Image classification data set "coral_img" (JuanIsernGhosn/coral-classification-deep-learning on GitHub). Class labels (14): ACER, APAL, CNAT, DANT, DSTR, GORG, MALC, MCAV, MMEA, MONT, PALY, SPO, SSID, TUNI.

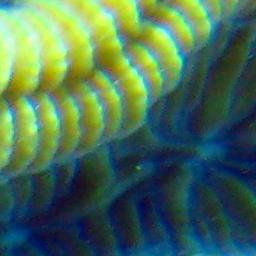
Label: CNAT

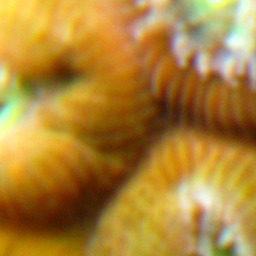
Label: MCAV

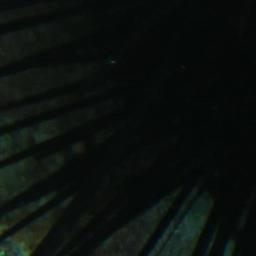
Label: DANT

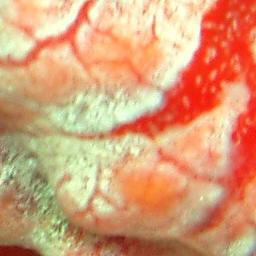
Label: TUNI

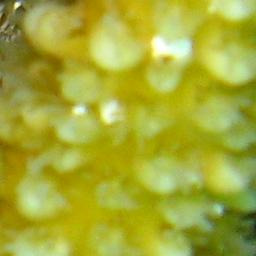
Label: ACER

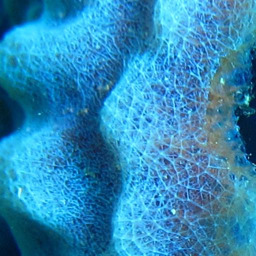
Label: SPO
